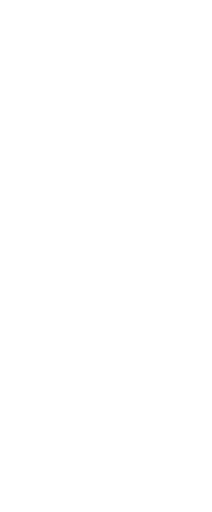
t = 0.00 s
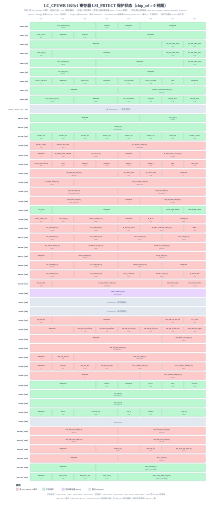
t = 4.00 s
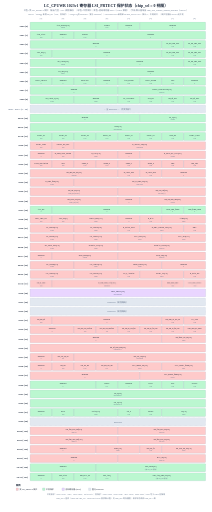
t = 4.25 s
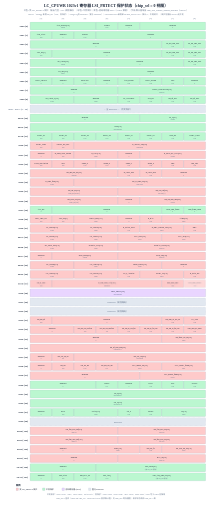
t = 4.50 s
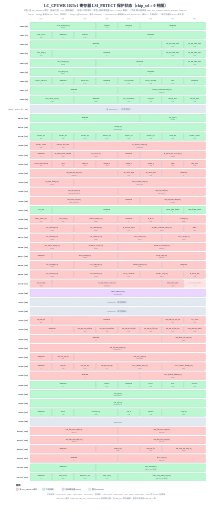
t = 4.75 s
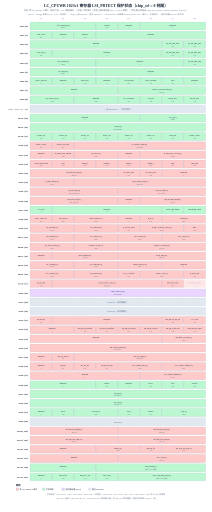
t = 5.00 s

The animated SVG that drew these frames (rendered in a browser with its animation timeline set to each time). Animation: 2 CSS @keyframes rules; one cycle of 6.00 s, repeats indefinitely.

<?xml version="1.0" encoding="UTF-8"?>
<svg xmlns="http://www.w3.org/2000/svg" width="1198" height="2894" viewBox="0 0 1198 2894" style="background:#ffffff">
<style>
.row { opacity:0; animation: rowIn 0.4s ease forwards; }
@keyframes rowIn { from { opacity:0; transform: translateY(6px); } to { opacity:1; transform: none; } }
.head { opacity:0; animation: rowIn 0.4s ease forwards; }
.chg { animation: chgPulse 2s ease-in-out 4s infinite; }
@keyframes chgPulse { 0%,100% { opacity:1; } 50% { opacity:0.45; } }
</style>
<rect width="1198" height="2894" fill="#ffffff"/>
<g class="head">
<text x="599.0" y="38" text-anchor="middle" font-size="22" font-weight="bold" fill="#1e293b">LC_CPUWR 1023v1 寄存器 LSI_PRTECT 保护状态（chip_sel = 0 视图）</text>
<text x="599.0" y="62" text-anchor="middle" font-size="12" fill="#64748b">红色=受 LSI_PRTECT 保护（输出门控 + I2C 读回掩码）；绿色=不受保护；紫色=密码寄存器 0x30（=8&apos;h72 解锁）；字段/默认值取自 chip_sel0_register_address_map.md（0827v1）</text>
<text x="599.0" y="82" text-anchor="middle" font-size="11" fill="#64748b">0827v1：0x38[6] 新增 reg_eol（1&apos;b0，受保护）；0x33[6:2] 改 Reserved（复位 5&apos;b00000）；0x02/0x03/0x04 新增单 bit lane_ctrl3/4/1/2/0（默认 0，不受保护）；保护范围自 0810v1 起不变</text>
<text x="232.0" y="110" text-anchor="middle" font-size="12" fill="#64748b">[7]</text>
<text x="356.0" y="110" text-anchor="middle" font-size="12" fill="#64748b">[6]</text>
<text x="480.0" y="110" text-anchor="middle" font-size="12" fill="#64748b">[5]</text>
<text x="604.0" y="110" text-anchor="middle" font-size="12" fill="#64748b">[4]</text>
<text x="728.0" y="110" text-anchor="middle" font-size="12" fill="#64748b">[3]</text>
<text x="852.0" y="110" text-anchor="middle" font-size="12" fill="#64748b">[2]</text>
<text x="976.0" y="110" text-anchor="middle" font-size="12" fill="#64748b">[1]</text>
<text x="1100.0" y="110" text-anchor="middle" font-size="12" fill="#64748b">[0]</text>
</g>
<g class="row" style="animation-delay: 0.00s">
<text x="158" y="152" text-anchor="end" font-size="14" font-weight="600" fill="#1e293b">0x00 (0)</text>
<rect x="170" y="124" width="372" height="46" fill="#bbf7d0" stroke="#94a3b8" stroke-width="1" rx="4"/>
<text x="356.0" y="145" text-anchor="middle" font-size="10" font-weight="500" fill="#1e293b">AVE_RGBW[2:0]</text>
<text x="356.0" y="160" text-anchor="middle" font-size="9" fill="#64748b">3'b000</text>
<rect x="542" y="124" width="124" height="46" fill="#bbf7d0" stroke="#94a3b8" stroke-width="1" rx="4"/>
<text x="604.0" y="145" text-anchor="middle" font-size="10" font-weight="500" fill="#1e293b">SCREN</text>
<text x="604.0" y="160" text-anchor="middle" font-size="9" fill="#64748b">1'b0</text>
<rect x="666" y="124" width="124" height="46" fill="#bbf7d0" stroke="#94a3b8" stroke-width="1" rx="4"/>
<text x="728.0" y="145" text-anchor="middle" font-size="10" font-weight="500" fill="#1e293b">Reserved</text>
<text x="728.0" y="160" text-anchor="middle" font-size="9" fill="#64748b">0</text>
<rect x="790" y="124" width="372" height="46" fill="#bbf7d0" stroke="#94a3b8" stroke-width="1" rx="4"/>
<text x="976.0" y="145" text-anchor="middle" font-size="10" font-weight="500" fill="#1e293b">Reserved</text>
<text x="976.0" y="160" text-anchor="middle" font-size="9" fill="#64748b">0</text>
</g>
<g class="row" style="animation-delay: 0.03s">
<text x="158" y="204" text-anchor="end" font-size="14" font-weight="600" fill="#1e293b">0x01 (1)</text>
<rect x="170" y="176" width="124" height="46" fill="#bbf7d0" stroke="#94a3b8" stroke-width="1" rx="4"/>
<text x="232.0" y="197" text-anchor="middle" font-size="10" font-weight="500" fill="#1e293b">AVE_LAST</text>
<text x="232.0" y="212" text-anchor="middle" font-size="9" fill="#64748b">1'b0</text>
<rect x="294" y="176" width="124" height="46" fill="#bbf7d0" stroke="#94a3b8" stroke-width="1" rx="4"/>
<text x="356.0" y="197" text-anchor="middle" font-size="10" font-weight="500" fill="#1e293b">Reserved</text>
<text x="356.0" y="212" text-anchor="middle" font-size="9" fill="#64748b">0</text>
<rect x="418" y="176" width="124" height="46" fill="#bbf7d0" stroke="#94a3b8" stroke-width="1" rx="4"/>
<text x="480.0" y="197" text-anchor="middle" font-size="10" font-weight="500" fill="#1e293b">PORSD</text>
<text x="480.0" y="212" text-anchor="middle" font-size="9" fill="#64748b">1'b0</text>
<rect x="542" y="176" width="620" height="46" fill="#bbf7d0" stroke="#94a3b8" stroke-width="1" rx="4"/>
<text x="852.0" y="197" text-anchor="middle" font-size="10" font-weight="500" fill="#1e293b">Reserved</text>
<text x="852.0" y="212" text-anchor="middle" font-size="9" fill="#64748b">0</text>
</g>
<g class="row" style="animation-delay: 0.06s">
<text x="158" y="256" text-anchor="end" font-size="14" font-weight="600" fill="#1e293b">0x02 (2)</text>
<rect x="170" y="228" width="744" height="46" fill="#bbf7d0" stroke="#94a3b8" stroke-width="1" rx="4"/>
<text x="542.0" y="249" text-anchor="middle" font-size="10" font-weight="500" fill="#1e293b">Reserved</text>
<text x="542.0" y="264" text-anchor="middle" font-size="9" fill="#64748b">0</text>
<rect x="914" y="228" width="124" height="46" fill="#bbf7d0" stroke="#94a3b8" stroke-width="1" rx="4"/>
<text x="976.0" y="249" text-anchor="middle" font-size="10" font-weight="500" fill="#1e293b">sw_reg_lane_ctrl4</text>
<text x="976.0" y="264" text-anchor="middle" font-size="9" fill="#64748b">1'b0</text>
<rect x="1038" y="228" width="124" height="46" fill="#bbf7d0" stroke="#94a3b8" stroke-width="1" rx="4"/>
<text x="1100.0" y="249" text-anchor="middle" font-size="10" font-weight="500" fill="#1e293b">sw_reg_lane_ctrl3</text>
<text x="1100.0" y="264" text-anchor="middle" font-size="9" fill="#64748b">1'b0</text>
</g>
<g class="row" style="animation-delay: 0.09s">
<text x="158" y="308" text-anchor="end" font-size="14" font-weight="600" fill="#1e293b">0x03 (3)</text>
<rect x="170" y="280" width="124" height="46" fill="#bbf7d0" stroke="#94a3b8" stroke-width="1" rx="4"/>
<text x="232.0" y="301" text-anchor="middle" font-size="10" font-weight="500" fill="#1e293b">VPS_EN[1]</text>
<text x="232.0" y="316" text-anchor="middle" font-size="9" fill="#64748b">1'b0</text>
<rect x="294" y="280" width="620" height="46" fill="#bbf7d0" stroke="#94a3b8" stroke-width="1" rx="4"/>
<text x="604.0" y="301" text-anchor="middle" font-size="10" font-weight="500" fill="#1e293b">Reserved</text>
<text x="604.0" y="316" text-anchor="middle" font-size="9" fill="#64748b">0</text>
<rect x="914" y="280" width="124" height="46" fill="#bbf7d0" stroke="#94a3b8" stroke-width="1" rx="4"/>
<text x="976.0" y="301" text-anchor="middle" font-size="10" font-weight="500" fill="#1e293b">sw_reg_lane_ctrl2</text>
<text x="976.0" y="316" text-anchor="middle" font-size="9" fill="#64748b">1'b0</text>
<rect x="1038" y="280" width="124" height="46" fill="#bbf7d0" stroke="#94a3b8" stroke-width="1" rx="4"/>
<text x="1100.0" y="301" text-anchor="middle" font-size="10" font-weight="500" fill="#1e293b">sw_reg_lane_ctrl1</text>
<text x="1100.0" y="316" text-anchor="middle" font-size="9" fill="#64748b">1'b0</text>
</g>
<g class="row" style="animation-delay: 0.12s">
<text x="158" y="360" text-anchor="end" font-size="14" font-weight="600" fill="#1e293b">0x04 (4)</text>
<rect x="170" y="332" width="372" height="46" fill="#bbf7d0" stroke="#94a3b8" stroke-width="1" rx="4"/>
<text x="356.0" y="353" text-anchor="middle" font-size="10" font-weight="500" fill="#1e293b">SD_CHOP[2:0]</text>
<text x="356.0" y="368" text-anchor="middle" font-size="9" fill="#64748b">3'b000</text>
<rect x="542" y="332" width="496" height="46" fill="#bbf7d0" stroke="#94a3b8" stroke-width="1" rx="4"/>
<text x="790.0" y="353" text-anchor="middle" font-size="10" font-weight="500" fill="#1e293b">Reserved</text>
<text x="790.0" y="368" text-anchor="middle" font-size="9" fill="#64748b">0</text>
<rect x="1038" y="332" width="124" height="46" fill="#bbf7d0" stroke="#94a3b8" stroke-width="1" rx="4"/>
<text x="1100.0" y="353" text-anchor="middle" font-size="10" font-weight="500" fill="#1e293b">sw_reg_lane_ctrl0</text>
<text x="1100.0" y="368" text-anchor="middle" font-size="9" fill="#64748b">1'b0</text>
</g>
<g class="row" style="animation-delay: 0.15s">
<text x="158" y="412" text-anchor="end" font-size="14" font-weight="600" fill="#1e293b">0x05 (5)</text>
<rect x="170" y="384" width="372" height="46" fill="#bbf7d0" stroke="#94a3b8" stroke-width="1" rx="4"/>
<text x="356.0" y="405" text-anchor="middle" font-size="10" font-weight="500" fill="#1e293b">CH_SEL[2:0]</text>
<text x="356.0" y="420" text-anchor="middle" font-size="9" fill="#64748b">3'b011</text>
<rect x="542" y="384" width="620" height="46" fill="#bbf7d0" stroke="#94a3b8" stroke-width="1" rx="4"/>
<text x="852.0" y="405" text-anchor="middle" font-size="10" font-weight="500" fill="#1e293b">Reserved</text>
<text x="852.0" y="420" text-anchor="middle" font-size="9" fill="#64748b">0</text>
</g>
<g class="row" style="animation-delay: 0.18s">
<text x="158" y="464" text-anchor="end" font-size="14" font-weight="600" fill="#1e293b">0x06 (6)</text>
<rect x="170" y="436" width="124" height="46" fill="#bbf7d0" stroke="#94a3b8" stroke-width="1" rx="4"/>
<text x="232.0" y="457" text-anchor="middle" font-size="10" font-weight="500" fill="#1e293b">DPLC_GROUP</text>
<text x="232.0" y="472" text-anchor="middle" font-size="9" fill="#64748b">0</text>
<rect x="294" y="436" width="124" height="46" fill="#bbf7d0" stroke="#94a3b8" stroke-width="1" rx="4"/>
<text x="356.0" y="457" text-anchor="middle" font-size="10" font-weight="500" fill="#1e293b">Reserved</text>
<text x="356.0" y="472" text-anchor="middle" font-size="9" fill="#64748b">0</text>
<rect x="418" y="436" width="124" height="46" fill="#bbf7d0" stroke="#94a3b8" stroke-width="1" rx="4"/>
<text x="480.0" y="457" text-anchor="middle" font-size="10" font-weight="500" fill="#1e293b">DPOLINV</text>
<text x="480.0" y="472" text-anchor="middle" font-size="9" fill="#64748b">1'b0</text>
<rect x="542" y="436" width="124" height="46" fill="#bbf7d0" stroke="#94a3b8" stroke-width="1" rx="4"/>
<text x="604.0" y="457" text-anchor="middle" font-size="10" font-weight="500" fill="#1e293b">Reserved</text>
<text x="604.0" y="472" text-anchor="middle" font-size="9" fill="#64748b">0</text>
<rect x="666" y="436" width="124" height="46" fill="#bbf7d0" stroke="#94a3b8" stroke-width="1" rx="4"/>
<text x="728.0" y="457" text-anchor="middle" font-size="10" font-weight="500" fill="#1e293b">AVE_MODE</text>
<text x="728.0" y="472" text-anchor="middle" font-size="9" fill="#64748b">1'b0</text>
<rect x="790" y="436" width="124" height="46" fill="#bbf7d0" stroke="#94a3b8" stroke-width="1" rx="4"/>
<text x="852.0" y="457" text-anchor="middle" font-size="10" font-weight="500" fill="#1e293b">DPLC_MODE</text>
<text x="852.0" y="472" text-anchor="middle" font-size="9" fill="#64748b">1'b0</text>
<rect x="914" y="436" width="124" height="46" fill="#bbf7d0" stroke="#94a3b8" stroke-width="1" rx="4"/>
<text x="976.0" y="457" text-anchor="middle" font-size="10" font-weight="500" fill="#1e293b">SDC</text>
<text x="976.0" y="472" text-anchor="middle" font-size="9" fill="#64748b">1'b1</text>
<rect x="1038" y="436" width="124" height="46" fill="#bbf7d0" stroke="#94a3b8" stroke-width="1" rx="4"/>
<text x="1100.0" y="457" text-anchor="middle" font-size="10" font-weight="500" fill="#1e293b">Reserved</text>
<text x="1100.0" y="472" text-anchor="middle" font-size="9" fill="#64748b">0</text>
</g>
<g class="row" style="animation-delay: 0.21s">
<text x="158" y="516" text-anchor="end" font-size="14" font-weight="600" fill="#1e293b">0x07 (7)</text>
<rect x="170" y="488" width="496" height="46" fill="#bbf7d0" stroke="#94a3b8" stroke-width="1" rx="4"/>
<text x="418.0" y="509" text-anchor="middle" font-size="10" font-weight="500" fill="#1e293b">Reserved</text>
<text x="418.0" y="524" text-anchor="middle" font-size="9" fill="#64748b">0</text>
<rect x="666" y="488" width="496" height="46" fill="#bbf7d0" stroke="#94a3b8" stroke-width="1" rx="4"/>
<text x="914.0" y="509" text-anchor="middle" font-size="10" font-weight="500" fill="#1e293b">CTRLF_CHECKSUM[3:0]</text>
<text x="914.0" y="524" text-anchor="middle" font-size="9" fill="#64748b">4'b0000</text>
</g>
<g class="row" style="animation-delay: 0.24s">
<text x="158" y="568" text-anchor="end" font-size="14" font-weight="600" fill="#1e293b">0x08 (8)</text>
<rect x="170" y="540" width="248" height="46" fill="#bbf7d0" stroke="#94a3b8" stroke-width="1" rx="4"/>
<text x="294.0" y="561" text-anchor="middle" font-size="10" font-weight="500" fill="#1e293b">SD_CHOP_F[1:0]</text>
<text x="294.0" y="576" text-anchor="middle" font-size="9" fill="#64748b">2'b00</text>
<rect x="418" y="540" width="248" height="46" fill="#bbf7d0" stroke="#94a3b8" stroke-width="1" rx="4"/>
<text x="542.0" y="561" text-anchor="middle" font-size="10" font-weight="500" fill="#1e293b">Reserved</text>
<text x="542.0" y="576" text-anchor="middle" font-size="9" fill="#64748b">2'b00</text>
<rect x="666" y="540" width="124" height="46" fill="#bbf7d0" stroke="#94a3b8" stroke-width="1" rx="4"/>
<text x="728.0" y="561" text-anchor="middle" font-size="10" font-weight="500" fill="#1e293b">TP_CONTROL</text>
<text x="728.0" y="576" text-anchor="middle" font-size="9" fill="#64748b">1'b0</text>
<rect x="790" y="540" width="124" height="46" fill="#bbf7d0" stroke="#94a3b8" stroke-width="1" rx="4"/>
<text x="852.0" y="561" text-anchor="middle" font-size="10" font-weight="500" fill="#1e293b">STP_EN</text>
<text x="852.0" y="576" text-anchor="middle" font-size="9" fill="#64748b">1'b0</text>
<rect x="914" y="540" width="124" height="46" fill="#bbf7d0" stroke="#94a3b8" stroke-width="1" rx="4"/>
<text x="976.0" y="561" text-anchor="middle" font-size="10" font-weight="500" fill="#1e293b">reg_eq_rbc1</text>
<text x="976.0" y="576" text-anchor="middle" font-size="9" fill="#64748b">1'b0</text>
<rect x="1038" y="540" width="124" height="46" fill="#bbf7d0" stroke="#94a3b8" stroke-width="1" rx="4"/>
<text x="1100.0" y="561" text-anchor="middle" font-size="10" font-weight="500" fill="#1e293b">reg_eq_rbc0</text>
<text x="1100.0" y="576" text-anchor="middle" font-size="9" fill="#64748b">1'b0</text>
</g>
<g class="row" style="animation-delay: 0.27s">
<text x="158" y="620" text-anchor="end" font-size="13" font-weight="600" fill="#64748b">0x09 ~ 0x1C (9 ~ 28)</text>
<rect x="170" y="592" width="992" height="46" fill="#e2e8f0" stroke="#94a3b8" stroke-width="1" stroke-dasharray="4,3" rx="4"/>
<text x="666" y="621" text-anchor="middle" font-size="12" fill="#64748b">⋯ 全 Reserved ⋯（不受保护）</text>
</g>
<g class="row" style="animation-delay: 0.30s">
<text x="158" y="672" text-anchor="end" font-size="14" font-weight="600" fill="#1e293b">0x1D (29)</text>
<rect x="170" y="644" width="620" height="46" fill="#bbf7d0" stroke="#94a3b8" stroke-width="1" rx="4"/>
<text x="480.0" y="665" text-anchor="middle" font-size="10" font-weight="500" fill="#1e293b">Reserved</text>
<text x="480.0" y="680" text-anchor="middle" font-size="9" fill="#64748b">0</text>
<rect x="790" y="644" width="372" height="46" fill="#bbf7d0" stroke="#94a3b8" stroke-width="1" rx="4"/>
<text x="976.0" y="665" text-anchor="middle" font-size="10" font-weight="500" fill="#1e293b">SP_S[2:0]</text>
<text x="976.0" y="680" text-anchor="middle" font-size="9" fill="#64748b">3'b000</text>
</g>
<g class="row" style="animation-delay: 0.33s">
<text x="158" y="724" text-anchor="end" font-size="14" font-weight="600" fill="#1e293b">0x1E (30)</text>
<rect x="170" y="696" width="992" height="46" fill="#bbf7d0" stroke="#94a3b8" stroke-width="1" rx="4"/>
<text x="666.0" y="717" text-anchor="middle" font-size="10" font-weight="500" fill="#1e293b">VBK[7:0]</text>
<text x="666.0" y="732" text-anchor="middle" font-size="9" fill="#64748b">8'b00000000</text>
</g>
<g class="row" style="animation-delay: 0.36s">
<text x="158" y="776" text-anchor="end" font-size="14" font-weight="600" fill="#1e293b">0x1F (31)</text>
<rect x="170" y="748" width="124" height="46" fill="#bbf7d0" stroke="#94a3b8" stroke-width="1" rx="4"/>
<text x="232.0" y="769" text-anchor="middle" font-size="10" font-weight="500" fill="#1e293b">PWRC_P3</text>
<text x="232.0" y="784" text-anchor="middle" font-size="9" fill="#64748b">1'b0</text>
<rect x="294" y="748" width="124" height="46" fill="#bbf7d0" stroke="#94a3b8" stroke-width="1" rx="4"/>
<text x="356.0" y="769" text-anchor="middle" font-size="10" font-weight="500" fill="#1e293b">PWRC_N3</text>
<text x="356.0" y="784" text-anchor="middle" font-size="9" fill="#64748b">1'b0</text>
<rect x="418" y="748" width="124" height="46" fill="#bbf7d0" stroke="#94a3b8" stroke-width="1" rx="4"/>
<text x="480.0" y="769" text-anchor="middle" font-size="10" font-weight="500" fill="#1e293b">PWRC_P2</text>
<text x="480.0" y="784" text-anchor="middle" font-size="9" fill="#64748b">1'b0</text>
<rect x="542" y="748" width="124" height="46" fill="#bbf7d0" stroke="#94a3b8" stroke-width="1" rx="4"/>
<text x="604.0" y="769" text-anchor="middle" font-size="10" font-weight="500" fill="#1e293b">PWRC_N2</text>
<text x="604.0" y="784" text-anchor="middle" font-size="9" fill="#64748b">1'b0</text>
<rect x="666" y="748" width="124" height="46" fill="#bbf7d0" stroke="#94a3b8" stroke-width="1" rx="4"/>
<text x="728.0" y="769" text-anchor="middle" font-size="10" font-weight="500" fill="#1e293b">PWRC_P1</text>
<text x="728.0" y="784" text-anchor="middle" font-size="9" fill="#64748b">1'b0</text>
<rect x="790" y="748" width="124" height="46" fill="#bbf7d0" stroke="#94a3b8" stroke-width="1" rx="4"/>
<text x="852.0" y="769" text-anchor="middle" font-size="10" font-weight="500" fill="#1e293b">PWRC_N1</text>
<text x="852.0" y="784" text-anchor="middle" font-size="9" fill="#64748b">1'b0</text>
<rect x="914" y="748" width="124" height="46" fill="#bbf7d0" stroke="#94a3b8" stroke-width="1" rx="4"/>
<text x="976.0" y="769" text-anchor="middle" font-size="10" font-weight="500" fill="#1e293b">VBK_EN</text>
<text x="976.0" y="784" text-anchor="middle" font-size="9" fill="#64748b">1'b0</text>
<rect x="1038" y="748" width="124" height="46" fill="#bbf7d0" stroke="#94a3b8" stroke-width="1" rx="4"/>
<text x="1100.0" y="769" text-anchor="middle" font-size="10" font-weight="500" fill="#1e293b">PWRC_CTRL</text>
<text x="1100.0" y="784" text-anchor="middle" font-size="9" fill="#64748b">1'b0</text>
</g>
<g class="row" style="animation-delay: 0.39s">
<text x="158" y="828" text-anchor="end" font-size="14" font-weight="600" fill="#1e293b">0x20 (32)</text>
<rect x="170" y="800" width="124" height="46" fill="#fecaca" stroke="#94a3b8" stroke-width="1" rx="4"/>
<text x="232.0" y="821" text-anchor="middle" font-size="10" font-weight="500" fill="#1e293b">PWRC_TSEL</text>
<text x="232.0" y="836" text-anchor="middle" font-size="9" fill="#64748b">1'b0</text>
<rect x="294" y="800" width="124" height="46" fill="#fecaca" stroke="#94a3b8" stroke-width="1" rx="4"/>
<text x="356.0" y="821" text-anchor="middle" font-size="10" font-weight="500" fill="#1e293b">TESTO_EN_OPT</text>
<text x="356.0" y="836" text-anchor="middle" font-size="9" fill="#64748b">1'b0</text>
<rect x="418" y="800" width="744" height="46" fill="#fecaca" stroke="#94a3b8" stroke-width="1" rx="4"/>
<text x="790.0" y="821" text-anchor="middle" font-size="10" font-weight="500" fill="#1e293b">R_TESTO_SEL[5:0]</text>
<text x="790.0" y="836" text-anchor="middle" font-size="9" fill="#64748b">6'b000000</text>
</g>
<g class="row" style="animation-delay: 0.42s">
<text x="158" y="880" text-anchor="end" font-size="14" font-weight="600" fill="#1e293b">0x21 (33)</text>
<rect x="170" y="852" width="124" height="46" fill="#fecaca" stroke="#94a3b8" stroke-width="1" rx="4"/>
<text x="232.0" y="873" text-anchor="middle" font-size="10" font-weight="500" fill="#1e293b">Reserved</text>
<text x="232.0" y="888" text-anchor="middle" font-size="9" fill="#64748b">0</text>
<rect x="294" y="852" width="124" height="46" fill="#fecaca" stroke="#94a3b8" stroke-width="1" rx="4"/>
<text x="356.0" y="873" text-anchor="middle" font-size="10" font-weight="500" fill="#1e293b">R_FRM_CHK_MODE</text>
<text x="356.0" y="888" text-anchor="middle" font-size="9" fill="#64748b">1'b0</text>
<rect x="418" y="852" width="248" height="46" fill="#fecaca" stroke="#94a3b8" stroke-width="1" rx="4"/>
<text x="542.0" y="873" text-anchor="middle" font-size="10" font-weight="500" fill="#1e293b">R_UTC[1:0]</text>
<text x="542.0" y="888" text-anchor="middle" font-size="9" fill="#64748b">2'b00</text>
<rect x="666" y="852" width="124" height="46" fill="#fecaca" stroke="#94a3b8" stroke-width="1" rx="4"/>
<text x="728.0" y="873" text-anchor="middle" font-size="10" font-weight="500" fill="#1e293b">Reserved</text>
<text x="728.0" y="888" text-anchor="middle" font-size="9" fill="#64748b">0</text>
<rect x="790" y="852" width="372" height="46" fill="#fecaca" stroke="#94a3b8" stroke-width="1" rx="4"/>
<text x="976.0" y="873" text-anchor="middle" font-size="10" font-weight="500" fill="#1e293b">R_MON_DC_VOL[2:0]</text>
<text x="976.0" y="888" text-anchor="middle" font-size="9" fill="#64748b">3'b000</text>
</g>
<g class="row" style="animation-delay: 0.45s">
<text x="158" y="932" text-anchor="end" font-size="14" font-weight="600" fill="#1e293b">0x22 (34)</text>
<rect x="170" y="904" width="124" height="46" fill="#fecaca" stroke="#94a3b8" stroke-width="1" rx="4"/>
<text x="232.0" y="925" text-anchor="middle" font-size="10" font-weight="500" fill="#1e293b">CVBP_SEPARATE</text>
<text x="232.0" y="940" text-anchor="middle" font-size="9" fill="#64748b">1'b0</text>
<rect x="294" y="904" width="124" height="46" fill="#fecaca" stroke="#94a3b8" stroke-width="1" rx="4"/>
<text x="356.0" y="925" text-anchor="middle" font-size="10" font-weight="500" fill="#1e293b">STR</text>
<text x="356.0" y="940" text-anchor="middle" font-size="9" fill="#64748b">1'b0</text>
<rect x="418" y="904" width="124" height="46" fill="#fecaca" stroke="#94a3b8" stroke-width="1" rx="4"/>
<text x="480.0" y="925" text-anchor="middle" font-size="10" font-weight="500" fill="#1e293b">SREF_N</text>
<text x="480.0" y="940" text-anchor="middle" font-size="9" fill="#64748b">1'b0</text>
<rect x="542" y="904" width="124" height="46" fill="#fecaca" stroke="#94a3b8" stroke-width="1" rx="4"/>
<text x="604.0" y="925" text-anchor="middle" font-size="10" font-weight="500" fill="#1e293b">SRER_N</text>
<text x="604.0" y="940" text-anchor="middle" font-size="9" fill="#64748b">1'b0</text>
<rect x="666" y="904" width="124" height="46" fill="#fecaca" stroke="#94a3b8" stroke-width="1" rx="4"/>
<text x="728.0" y="925" text-anchor="middle" font-size="10" font-weight="500" fill="#1e293b">SREF_P</text>
<text x="728.0" y="940" text-anchor="middle" font-size="9" fill="#64748b">1'b0</text>
<rect x="790" y="904" width="124" height="46" fill="#fecaca" stroke="#94a3b8" stroke-width="1" rx="4"/>
<text x="852.0" y="925" text-anchor="middle" font-size="10" font-weight="500" fill="#1e293b">SRER_P</text>
<text x="852.0" y="940" text-anchor="middle" font-size="9" fill="#64748b">1'b0</text>
<rect x="914" y="904" width="124" height="46" fill="#fecaca" stroke="#94a3b8" stroke-width="1" rx="4"/>
<text x="976.0" y="925" text-anchor="middle" font-size="10" font-weight="500" fill="#1e293b">SRE</text>
<text x="976.0" y="940" text-anchor="middle" font-size="9" fill="#64748b">1'b0</text>
<rect x="1038" y="904" width="124" height="46" fill="#fecaca" stroke="#94a3b8" stroke-width="1" rx="4"/>
<text x="1100.0" y="925" text-anchor="middle" font-size="10" font-weight="500" fill="#1e293b">HIZ_SEL</text>
<text x="1100.0" y="940" text-anchor="middle" font-size="9" fill="#64748b">1'b0</text>
</g>
<g class="row" style="animation-delay: 0.48s">
<text x="158" y="984" text-anchor="end" font-size="14" font-weight="600" fill="#1e293b">0x23 (35)</text>
<rect x="170" y="956" width="496" height="46" fill="#fecaca" stroke="#94a3b8" stroke-width="1" rx="4"/>
<text x="418.0" y="977" text-anchor="middle" font-size="10" font-weight="500" fill="#1e293b">reg_ana_test_sel[3:0]</text>
<text x="418.0" y="992" text-anchor="middle" font-size="9" fill="#64748b">4'b0000</text>
<rect x="666" y="956" width="124" height="46" fill="#fecaca" stroke="#94a3b8" stroke-width="1" rx="4"/>
<text x="728.0" y="977" text-anchor="middle" font-size="10" font-weight="500" fill="#1e293b">R_CH34_HIZ</text>
<text x="728.0" y="992" text-anchor="middle" font-size="9" fill="#64748b">1'b0</text>
<rect x="790" y="956" width="124" height="46" fill="#fecaca" stroke="#94a3b8" stroke-width="1" rx="4"/>
<text x="852.0" y="977" text-anchor="middle" font-size="10" font-weight="500" fill="#1e293b">R_CH12_HIZ</text>
<text x="852.0" y="992" text-anchor="middle" font-size="9" fill="#64748b">1'b0</text>
<rect x="914" y="956" width="248" height="46" fill="#fecaca" stroke="#94a3b8" stroke-width="1" rx="4"/>
<text x="1038.0" y="977" text-anchor="middle" font-size="10" font-weight="500" fill="#1e293b">Reserved</text>
<text x="1038.0" y="992" text-anchor="middle" font-size="9" fill="#64748b">0</text>
</g>
<g class="row" style="animation-delay: 0.51s">
<text x="158" y="1036" text-anchor="end" font-size="14" font-weight="600" fill="#1e293b">0x24 (36)</text>
<rect x="170" y="1008" width="248" height="46" fill="#fecaca" stroke="#94a3b8" stroke-width="1" rx="4"/>
<text x="294.0" y="1029" text-anchor="middle" font-size="10" font-weight="500" fill="#1e293b">cr_done_filter[1:0]</text>
<text x="294.0" y="1044" text-anchor="middle" font-size="9" fill="#64748b">2'b00</text>
<rect x="418" y="1008" width="744" height="46" fill="#fecaca" stroke="#94a3b8" stroke-width="1" rx="4"/>
<text x="790.0" y="1029" text-anchor="middle" font-size="10" font-weight="500" fill="#1e293b">reg_cr_done_cnt[5:0]</text>
<text x="790.0" y="1044" text-anchor="middle" font-size="9" fill="#64748b">6'b010101</text>
</g>
<g class="row" style="animation-delay: 0.54s">
<text x="158" y="1088" text-anchor="end" font-size="14" font-weight="600" fill="#1e293b">0x25 (37)</text>
<rect x="170" y="1060" width="496" height="46" fill="#fecaca" stroke="#94a3b8" stroke-width="1" rx="4"/>
<text x="418.0" y="1081" text-anchor="middle" font-size="10" font-weight="500" fill="#1e293b">reg_cdr_icp[3:0]</text>
<text x="418.0" y="1096" text-anchor="middle" font-size="9" fill="#64748b">Loop_sel(4/6/8/C)</text>
<rect x="666" y="1060" width="496" height="46" fill="#fecaca" stroke="#94a3b8" stroke-width="1" rx="4"/>
<text x="914.0" y="1081" text-anchor="middle" font-size="10" font-weight="500" fill="#1e293b">reg_cdr_rlpf[3:0]</text>
<text x="914.0" y="1096" text-anchor="middle" font-size="9" fill="#64748b">4'b1100(C)</text>
</g>
<g class="row" style="animation-delay: 0.57s">
<text x="158" y="1140" text-anchor="end" font-size="14" font-weight="600" fill="#1e293b">0x26 (38)</text>
<rect x="170" y="1112" width="496" height="46" fill="#fecaca" stroke="#94a3b8" stroke-width="1" rx="4"/>
<text x="418.0" y="1133" text-anchor="middle" font-size="10" font-weight="500" fill="#1e293b">reg_kvco_ctrl[3:0]</text>
<text x="418.0" y="1148" text-anchor="middle" font-size="9" fill="#64748b">Loop_sel(A/8)</text>
<rect x="666" y="1112" width="124" height="46" fill="#fecaca" stroke="#94a3b8" stroke-width="1" rx="4"/>
<text x="728.0" y="1133" text-anchor="middle" font-size="10" font-weight="500" fill="#1e293b">Reserved</text>
<text x="728.0" y="1148" text-anchor="middle" font-size="9" fill="#64748b">0</text>
<rect x="790" y="1112" width="372" height="46" fill="#fecaca" stroke="#94a3b8" stroke-width="1" rx="4"/>
<text x="976.0" y="1133" text-anchor="middle" font-size="10" font-weight="500" fill="#1e293b">reg_icp_bias_tune[2:0]</text>
<text x="976.0" y="1148" text-anchor="middle" font-size="9" fill="#64748b">3'b100</text>
</g>
<g class="row" style="animation-delay: 0.60s">
<text x="158" y="1192" text-anchor="end" font-size="14" font-weight="600" fill="#1e293b">0x27 (39)</text>
<rect x="170" y="1164" width="124" height="46" fill="#bbf7d0" stroke="#94a3b8" stroke-width="1" rx="4"/>
<text x="232.0" y="1185" text-anchor="middle" font-size="10" font-weight="500" fill="#1e293b">ACS_EN</text>
<text x="232.0" y="1200" text-anchor="middle" font-size="9" fill="#64748b">0</text>
<rect x="294" y="1164" width="620" height="46" fill="#bbf7d0" stroke="#94a3b8" stroke-width="1" rx="4"/>
<text x="604.0" y="1185" text-anchor="middle" font-size="10" font-weight="500" fill="#1e293b">Reserved</text>
<text x="604.0" y="1200" text-anchor="middle" font-size="9" fill="#64748b">0</text>
<rect x="914" y="1164" width="124" height="46" fill="#bbf7d0" stroke="#94a3b8" stroke-width="1" rx="4"/>
<text x="976.0" y="1185" text-anchor="middle" font-size="10" font-weight="500" fill="#1e293b">Level_Skip_frame</text>
<text x="976.0" y="1200" text-anchor="middle" font-size="9" fill="#64748b">0</text>
<rect x="1038" y="1164" width="124" height="46" fill="#bbf7d0" stroke="#94a3b8" stroke-width="1" rx="4"/>
<text x="1100.0" y="1185" text-anchor="middle" font-size="10" font-weight="500" fill="#1e293b">Skip_frame_count</text>
<text x="1100.0" y="1200" text-anchor="middle" font-size="9" fill="#64748b">0</text>
</g>
<g class="row" style="animation-delay: 0.63s">
<text x="158" y="1244" text-anchor="end" font-size="14" font-weight="600" fill="#1e293b">0x28 (40)</text>
<rect x="170" y="1216" width="124" height="46" fill="#fecaca" stroke="#94a3b8" stroke-width="1" rx="4"/>
<text x="232.0" y="1237" text-anchor="middle" font-size="10" font-weight="500" fill="#1e293b">DBC_VBK_ON</text>
<text x="232.0" y="1252" text-anchor="middle" font-size="9" fill="#64748b">1'b0</text>
<rect x="294" y="1216" width="124" height="46" fill="#fecaca" stroke="#94a3b8" stroke-width="1" rx="4"/>
<text x="356.0" y="1237" text-anchor="middle" font-size="10" font-weight="500" fill="#1e293b">VPS_EN[0]</text>
<text x="356.0" y="1252" text-anchor="middle" font-size="9" fill="#64748b">1'b0</text>
<rect x="418" y="1216" width="248" height="46" fill="#fecaca" stroke="#94a3b8" stroke-width="1" rx="4"/>
<text x="542.0" y="1237" text-anchor="middle" font-size="10" font-weight="500" fill="#1e293b">DBCO_DRV[1:0]</text>
<text x="542.0" y="1252" text-anchor="middle" font-size="9" fill="#64748b">2'b00</text>
<rect x="666" y="1216" width="124" height="46" fill="#fecaca" stroke="#94a3b8" stroke-width="1" rx="4"/>
<text x="728.0" y="1237" text-anchor="middle" font-size="10" font-weight="500" fill="#1e293b">Reserved</text>
<text x="728.0" y="1252" text-anchor="middle" font-size="9" fill="#64748b">0</text>
<rect x="790" y="1216" width="124" height="46" fill="#fecaca" stroke="#94a3b8" stroke-width="1" rx="4"/>
<text x="852.0" y="1237" text-anchor="middle" font-size="10" font-weight="500" fill="#1e293b">R_BAC</text>
<text x="852.0" y="1252" text-anchor="middle" font-size="9" fill="#64748b">1'b0</text>
<rect x="914" y="1216" width="248" height="46" fill="#fecaca" stroke="#94a3b8" stroke-width="1" rx="4"/>
<text x="1038.0" y="1237" text-anchor="middle" font-size="10" font-weight="500" fill="#1e293b">AABB[1:0]</text>
<text x="1038.0" y="1252" text-anchor="middle" font-size="9" fill="#64748b">2'b00</text>
</g>
<g class="row" style="animation-delay: 0.66s">
<text x="158" y="1296" text-anchor="end" font-size="14" font-weight="600" fill="#1e293b">0x29 (41)</text>
<rect x="170" y="1268" width="248" height="46" fill="#fecaca" stroke="#94a3b8" stroke-width="1" rx="4"/>
<text x="294.0" y="1289" text-anchor="middle" font-size="10" font-weight="500" fill="#1e293b">CP_VBP2R[1:0]</text>
<text x="294.0" y="1304" text-anchor="middle" font-size="9" fill="#64748b">2'b00</text>
<rect x="418" y="1268" width="248" height="46" fill="#fecaca" stroke="#94a3b8" stroke-width="1" rx="4"/>
<text x="542.0" y="1289" text-anchor="middle" font-size="10" font-weight="500" fill="#1e293b">CP_VBP1R[1:0]</text>
<text x="542.0" y="1304" text-anchor="middle" font-size="9" fill="#64748b">2'b00</text>
<rect x="666" y="1268" width="124" height="46" fill="#fecaca" stroke="#94a3b8" stroke-width="1" rx="4"/>
<text x="728.0" y="1289" text-anchor="middle" font-size="10" font-weight="500" fill="#1e293b">R_MASK_6PIX</text>
<text x="728.0" y="1304" text-anchor="middle" font-size="9" fill="#64748b">1'b0</text>
<rect x="790" y="1268" width="248" height="46" fill="#fecaca" stroke="#94a3b8" stroke-width="1" rx="4"/>
<text x="914.0" y="1289" text-anchor="middle" font-size="10" font-weight="500" fill="#1e293b">R_DBC_WIDTH_OPT[1:0]</text>
<text x="914.0" y="1304" text-anchor="middle" font-size="9" fill="#64748b">2'b00</text>
<rect x="1038" y="1268" width="124" height="46" fill="#fecaca" stroke="#94a3b8" stroke-width="1" rx="4"/>
<text x="1100.0" y="1289" text-anchor="middle" font-size="10" font-weight="500" fill="#1e293b">DBC</text>
<text x="1100.0" y="1304" text-anchor="middle" font-size="9" fill="#64748b">1'b0</text>
</g>
<g class="row" style="animation-delay: 0.69s">
<text x="158" y="1348" text-anchor="end" font-size="14" font-weight="600" fill="#1e293b">0x2A (42)</text>
<rect x="170" y="1320" width="248" height="46" fill="#fecaca" stroke="#94a3b8" stroke-width="1" rx="4"/>
<text x="294.0" y="1341" text-anchor="middle" font-size="10" font-weight="500" fill="#1e293b">CP_VBN2L[1:0]</text>
<text x="294.0" y="1356" text-anchor="middle" font-size="9" fill="#64748b">2'b00</text>
<rect x="418" y="1320" width="248" height="46" fill="#fecaca" stroke="#94a3b8" stroke-width="1" rx="4"/>
<text x="542.0" y="1341" text-anchor="middle" font-size="10" font-weight="500" fill="#1e293b">CP_VBN1L[1:0]</text>
<text x="542.0" y="1356" text-anchor="middle" font-size="9" fill="#64748b">2'b00</text>
<rect x="666" y="1320" width="248" height="46" fill="#fecaca" stroke="#94a3b8" stroke-width="1" rx="4"/>
<text x="790.0" y="1341" text-anchor="middle" font-size="10" font-weight="500" fill="#1e293b">OVC_NEG[1:0]</text>
<text x="790.0" y="1356" text-anchor="middle" font-size="9" fill="#64748b">2'b01</text>
<rect x="914" y="1320" width="248" height="46" fill="#fecaca" stroke="#94a3b8" stroke-width="1" rx="4"/>
<text x="1038.0" y="1341" text-anchor="middle" font-size="10" font-weight="500" fill="#1e293b">OVC_POS[1:0]</text>
<text x="1038.0" y="1356" text-anchor="middle" font-size="9" fill="#64748b">2'b10</text>
</g>
<g class="row" style="animation-delay: 0.72s">
<text x="158" y="1400" text-anchor="end" font-size="14" font-weight="600" fill="#1e293b">0x2B (43)</text>
<rect x="170" y="1372" width="248" height="46" fill="#fecaca" stroke="#94a3b8" stroke-width="1" rx="4"/>
<text x="294.0" y="1393" text-anchor="middle" font-size="10" font-weight="500" fill="#1e293b">DC_MON_SEL[1:0]</text>
<text x="294.0" y="1408" text-anchor="middle" font-size="9" fill="#64748b">2'b00</text>
<rect x="418" y="1372" width="248" height="46" fill="#fecaca" stroke="#94a3b8" stroke-width="1" rx="4"/>
<text x="542.0" y="1393" text-anchor="middle" font-size="10" font-weight="500" fill="#1e293b">DCBIAS_TOT[1:0]</text>
<text x="542.0" y="1408" text-anchor="middle" font-size="9" fill="#64748b">2'b00</text>
<rect x="666" y="1372" width="496" height="46" fill="#fecaca" stroke="#94a3b8" stroke-width="1" rx="4"/>
<text x="914.0" y="1393" text-anchor="middle" font-size="10" font-weight="500" fill="#1e293b">DCBIAS_CHOP[3:0]</text>
<text x="914.0" y="1408" text-anchor="middle" font-size="9" fill="#64748b">4'b0000</text>
</g>
<g class="row" style="animation-delay: 0.75s">
<text x="158" y="1452" text-anchor="end" font-size="14" font-weight="600" fill="#1e293b">0x2C (44)</text>
<rect x="170" y="1424" width="124" height="46" fill="#fecaca" stroke="#94a3b8" stroke-width="1" rx="4"/>
<text x="232.0" y="1445" text-anchor="middle" font-size="10" font-weight="500" fill="#1e293b">Reserved</text>
<text x="232.0" y="1460" text-anchor="middle" font-size="9" fill="#64748b">0</text>
<rect x="294" y="1424" width="372" height="46" fill="#fecaca" stroke="#94a3b8" stroke-width="1" rx="4"/>
<text x="480.0" y="1445" text-anchor="middle" font-size="10" font-weight="500" fill="#1e293b">BGR_TRIM[2:0]</text>
<text x="480.0" y="1460" text-anchor="middle" font-size="9" fill="#64748b">3'b000</text>
<rect x="666" y="1424" width="496" height="46" fill="#fecaca" stroke="#94a3b8" stroke-width="1" rx="4"/>
<text x="914.0" y="1445" text-anchor="middle" font-size="10" font-weight="500" fill="#1e293b">BGR_SEL[3:0]</text>
<text x="914.0" y="1460" text-anchor="middle" font-size="9" fill="#64748b">4'b0000</text>
</g>
<g class="row" style="animation-delay: 0.78s">
<text x="158" y="1504" text-anchor="end" font-size="14" font-weight="600" fill="#1e293b">0x2D (45)</text>
<rect x="170" y="1476" width="248" height="46" fill="#fecaca" stroke="#94a3b8" stroke-width="1" rx="4"/>
<text x="294.0" y="1497" text-anchor="middle" font-size="10" font-weight="500" fill="#1e293b">CN_VBP2R[1:0]</text>
<text x="294.0" y="1512" text-anchor="middle" font-size="9" fill="#64748b">2'b00</text>
<rect x="418" y="1476" width="248" height="46" fill="#fecaca" stroke="#94a3b8" stroke-width="1" rx="4"/>
<text x="542.0" y="1497" text-anchor="middle" font-size="10" font-weight="500" fill="#1e293b">CN_VBP1R[1:0]</text>
<text x="542.0" y="1512" text-anchor="middle" font-size="9" fill="#64748b">2'b00</text>
<rect x="666" y="1476" width="248" height="46" fill="#fecaca" stroke="#94a3b8" stroke-width="1" rx="4"/>
<text x="790.0" y="1497" text-anchor="middle" font-size="10" font-weight="500" fill="#1e293b">LENB_SHIFT[1:0]</text>
<text x="790.0" y="1512" text-anchor="middle" font-size="9" fill="#64748b">2'b00</text>
<rect x="914" y="1476" width="248" height="46" fill="#fecaca" stroke="#94a3b8" stroke-width="1" rx="4"/>
<text x="1038.0" y="1497" text-anchor="middle" font-size="10" font-weight="500" fill="#1e293b">Reserved</text>
<text x="1038.0" y="1512" text-anchor="middle" font-size="9" fill="#64748b">0</text>
</g>
<g class="row" style="animation-delay: 0.81s">
<text x="158" y="1556" text-anchor="end" font-size="14" font-weight="600" fill="#1e293b">0x2E (46)</text>
<rect x="170" y="1528" width="248" height="46" fill="#fecaca" stroke="#94a3b8" stroke-width="1" rx="4"/>
<text x="294.0" y="1549" text-anchor="middle" font-size="10" font-weight="500" fill="#1e293b">CN_VBN2L[1:0]</text>
<text x="294.0" y="1564" text-anchor="middle" font-size="9" fill="#64748b">2'b00</text>
<rect x="418" y="1528" width="248" height="46" fill="#fecaca" stroke="#94a3b8" stroke-width="1" rx="4"/>
<text x="542.0" y="1549" text-anchor="middle" font-size="10" font-weight="500" fill="#1e293b">CN_VBN1L[1:0]</text>
<text x="542.0" y="1564" text-anchor="middle" font-size="9" fill="#64748b">2'b00</text>
<rect x="666" y="1528" width="124" height="46" fill="#fecaca" stroke="#94a3b8" stroke-width="1" rx="4"/>
<text x="728.0" y="1549" text-anchor="middle" font-size="10" font-weight="500" fill="#1e293b">TP_F_AHEAD</text>
<text x="728.0" y="1564" text-anchor="middle" font-size="9" fill="#64748b">1'b0</text>
<rect x="790" y="1528" width="248" height="46" fill="#fecaca" stroke="#94a3b8" stroke-width="1" rx="4"/>
<text x="914.0" y="1549" text-anchor="middle" font-size="10" font-weight="500" fill="#1e293b">PWRC_LS[1:0]</text>
<text x="914.0" y="1564" text-anchor="middle" font-size="9" fill="#64748b">2'b00</text>
<rect x="1038" y="1528" width="124" height="46" fill="#fecaca" stroke="#94a3b8" stroke-width="1" rx="4"/>
<text x="1100.0" y="1549" text-anchor="middle" font-size="10" font-weight="500" fill="#1e293b">R_PTAT_EN</text>
<text x="1100.0" y="1564" text-anchor="middle" font-size="9" fill="#64748b">1'b0</text>
</g>
<g class="row" style="animation-delay: 0.84s">
<text x="158" y="1608" text-anchor="end" font-size="14" font-weight="600" fill="#1e293b">0x2F (47)</text>
<rect x="170" y="1580" width="124" height="46" fill="#fecaca" stroke="#94a3b8" stroke-width="1" rx="4"/>
<text x="232.0" y="1601" text-anchor="middle" font-size="10" font-weight="500" fill="#1e293b">LD_D_OPT</text>
<text x="232.0" y="1616" text-anchor="middle" font-size="9" fill="#64748b">1'b0</text>
<rect x="294" y="1580" width="620" height="46" fill="#fecaca" stroke="#94a3b8" stroke-width="1" rx="4"/>
<text x="604.0" y="1601" text-anchor="middle" font-size="10" font-weight="500" fill="#1e293b">R_HIZ_MIN_VAL[4:0]</text>
<text x="604.0" y="1616" text-anchor="middle" font-size="9" fill="#64748b">5'b00000</text>
<rect x="914" y="1580" width="124" height="46" fill="#fecaca" stroke="#94a3b8" stroke-width="1" rx="4"/>
<text x="976.0" y="1601" text-anchor="middle" font-size="10" font-weight="500" fill="#1e293b">HIZ_MIN_SEL</text>
<text x="976.0" y="1616" text-anchor="middle" font-size="9" fill="#64748b">1'b0</text>
<g class="chg">
<rect x="1038" y="1580" width="124" height="46" fill="#fecaca" stroke="#94a3b8" stroke-width="1" rx="4"/>
<text x="1100.0" y="1601" text-anchor="middle" font-size="10" font-weight="500" fill="#1e293b">SCS_PKT_HALF</text>
<text x="1100.0" y="1616" text-anchor="middle" font-size="9" fill="#64748b">1'b0</text>
</g>
</g>
<g class="row" style="animation-delay: 0.87s">
<text x="158" y="1660" text-anchor="end" font-size="14" font-weight="600" fill="#1e293b">0x30 (48)</text>
<rect x="170" y="1632" width="992" height="46" fill="#e9d5ff" stroke="#94a3b8" stroke-width="1" rx="4"/>
<text x="666.0" y="1653" text-anchor="middle" font-size="10" font-weight="500" fill="#1e293b">TEST_PRTCT[7:0]</text>
<text x="666.0" y="1668" text-anchor="middle" font-size="9" fill="#64748b">8'b00000000</text>
</g>
<g class="row" style="animation-delay: 0.90s">
<text x="158" y="1712" text-anchor="end" font-size="14" font-weight="600" fill="#1e293b">0x31 (49)</text>
<rect x="170" y="1684" width="992" height="46" fill="#e2e8f0" stroke="#94a3b8" stroke-width="1" stroke-dasharray="4,3" rx="4"/>
<text x="666" y="1713" text-anchor="middle" font-size="12" fill="#64748b">Reserved（读回掩码）</text>
</g>
<g class="row" style="animation-delay: 0.93s">
<text x="158" y="1764" text-anchor="end" font-size="14" font-weight="600" fill="#1e293b">0x32 (50)</text>
<rect x="170" y="1736" width="992" height="46" fill="#e2e8f0" stroke="#94a3b8" stroke-width="1" stroke-dasharray="4,3" rx="4"/>
<text x="666" y="1765" text-anchor="middle" font-size="12" fill="#64748b">Reserved（读回掩码）</text>
</g>
<g class="row" style="animation-delay: 0.96s">
<text x="158" y="1816" text-anchor="end" font-size="14" font-weight="600" fill="#1e293b">0x33 (51)</text>
<rect x="170" y="1788" width="124" height="46" fill="#fecaca" stroke="#94a3b8" stroke-width="1" rx="4"/>
<text x="232.0" y="1809" text-anchor="middle" font-size="10" font-weight="500" fill="#1e293b">reg_pin_eq</text>
<text x="232.0" y="1824" text-anchor="middle" font-size="9" fill="#64748b">1'b0</text>
<rect x="294" y="1788" width="620" height="46" fill="#fecaca" stroke="#94a3b8" stroke-width="1" rx="4"/>
<text x="604.0" y="1809" text-anchor="middle" font-size="10" font-weight="500" fill="#1e293b">Reserved</text>
<text x="604.0" y="1824" text-anchor="middle" font-size="9" fill="#64748b">0</text>
<rect x="914" y="1788" width="124" height="46" fill="#fecaca" stroke="#94a3b8" stroke-width="1" rx="4"/>
<text x="976.0" y="1809" text-anchor="middle" font-size="10" font-weight="500" fill="#1e293b">reg_lane_ck_inv_en</text>
<text x="976.0" y="1824" text-anchor="middle" font-size="9" fill="#64748b">1'b0</text>
<rect x="1038" y="1788" width="124" height="46" fill="#fecaca" stroke="#94a3b8" stroke-width="1" rx="4"/>
<text x="1100.0" y="1809" text-anchor="middle" font-size="10" font-weight="500" fill="#1e293b">CG_OFF</text>
<text x="1100.0" y="1824" text-anchor="middle" font-size="9" fill="#64748b">1'b0</text>
</g>
<g class="row" style="animation-delay: 0.99s">
<text x="158" y="1868" text-anchor="end" font-size="14" font-weight="600" fill="#1e293b">0x34 (52)</text>
<rect x="170" y="1840" width="248" height="46" fill="#fecaca" stroke="#94a3b8" stroke-width="1" rx="4"/>
<text x="294.0" y="1861" text-anchor="middle" font-size="10" font-weight="500" fill="#1e293b">Reserved</text>
<text x="294.0" y="1876" text-anchor="middle" font-size="9" fill="#64748b">0</text>
<rect x="418" y="1840" width="124" height="46" fill="#fecaca" stroke="#94a3b8" stroke-width="1" rx="4"/>
<text x="480.0" y="1861" text-anchor="middle" font-size="8" font-weight="500" fill="#1e293b">regr_lane_vctrl_overflow</text>
<text x="480.0" y="1876" text-anchor="middle" font-size="8" fill="#64748b">1'b0</text>
<rect x="542" y="1840" width="124" height="46" fill="#fecaca" stroke="#94a3b8" stroke-width="1" rx="4"/>
<text x="604.0" y="1861" text-anchor="middle" font-size="7.5" font-weight="500" fill="#1e293b">regr_lane_vctrl_underflow</text>
<text x="604.0" y="1876" text-anchor="middle" font-size="7" fill="#64748b">1'b0</text>
<rect x="666" y="1840" width="124" height="46" fill="#fecaca" stroke="#94a3b8" stroke-width="1" rx="4"/>
<text x="728.0" y="1861" text-anchor="middle" font-size="8" font-weight="500" fill="#1e293b">regr_lane_pll_lock_flag</text>
<text x="728.0" y="1876" text-anchor="middle" font-size="8" fill="#64748b">1'b0</text>
<rect x="790" y="1840" width="124" height="46" fill="#fecaca" stroke="#94a3b8" stroke-width="1" rx="4"/>
<text x="852.0" y="1861" text-anchor="middle" font-size="8" font-weight="500" fill="#1e293b">regr_lane_pll_fast_lock</text>
<text x="852.0" y="1876" text-anchor="middle" font-size="8" fill="#64748b">1'b0</text>
<rect x="914" y="1840" width="124" height="46" fill="#fecaca" stroke="#94a3b8" stroke-width="1" rx="4"/>
<text x="976.0" y="1861" text-anchor="middle" font-size="8" font-weight="500" fill="#1e293b">regr_lane_pll_fine_lock</text>
<text x="976.0" y="1876" text-anchor="middle" font-size="8" fill="#64748b">1'b0</text>
<rect x="1038" y="1840" width="124" height="46" fill="#fecaca" stroke="#94a3b8" stroke-width="1" rx="4"/>
<text x="1100.0" y="1861" text-anchor="middle" font-size="10" font-weight="500" fill="#1e293b">regr_lane_pll_done</text>
<text x="1100.0" y="1876" text-anchor="middle" font-size="9" fill="#64748b">1'b0</text>
</g>
<g class="row" style="animation-delay: 1.02s">
<text x="158" y="1920" text-anchor="end" font-size="14" font-weight="600" fill="#1e293b">0x35 (53)</text>
<rect x="170" y="1892" width="744" height="46" fill="#fecaca" stroke="#94a3b8" stroke-width="1" rx="4"/>
<text x="542.0" y="1913" text-anchor="middle" font-size="10" font-weight="500" fill="#1e293b">Reserved</text>
<text x="542.0" y="1928" text-anchor="middle" font-size="9" fill="#64748b">0</text>
<rect x="914" y="1892" width="248" height="46" fill="#fecaca" stroke="#94a3b8" stroke-width="1" rx="4"/>
<text x="1038.0" y="1913" text-anchor="middle" font-size="10" font-weight="500" fill="#1e293b">reg_fbdiv_clk_sel[1:0]</text>
<text x="1038.0" y="1928" text-anchor="middle" font-size="9" fill="#64748b">2'b00</text>
</g>
<g class="row" style="animation-delay: 1.05s">
<text x="158" y="1972" text-anchor="end" font-size="14" font-weight="600" fill="#1e293b">0x36 (54)</text>
<rect x="170" y="1944" width="992" height="46" fill="#fecaca" stroke="#94a3b8" stroke-width="1" rx="4"/>
<text x="666.0" y="1965" text-anchor="middle" font-size="10" font-weight="500" fill="#1e293b">reg_eq_bias_tune[7:0]</text>
<text x="666.0" y="1980" text-anchor="middle" font-size="9" fill="#64748b">8'b00010111</text>
</g>
<g class="row" style="animation-delay: 1.08s">
<text x="158" y="2024" text-anchor="end" font-size="14" font-weight="600" fill="#1e293b">0x37 (55)</text>
<rect x="170" y="1996" width="124" height="46" fill="#fecaca" stroke="#94a3b8" stroke-width="1" rx="4"/>
<text x="232.0" y="2017" text-anchor="middle" font-size="10" font-weight="500" fill="#1e293b">Reserved</text>
<text x="232.0" y="2032" text-anchor="middle" font-size="9" fill="#64748b">0</text>
<rect x="294" y="1996" width="124" height="46" fill="#fecaca" stroke="#94a3b8" stroke-width="1" rx="4"/>
<text x="356.0" y="2017" text-anchor="middle" font-size="10" font-weight="500" fill="#1e293b">reg_vos_ad_en</text>
<text x="356.0" y="2032" text-anchor="middle" font-size="9" fill="#64748b">1'b1</text>
<rect x="418" y="1996" width="744" height="46" fill="#fecaca" stroke="#94a3b8" stroke-width="1" rx="4"/>
<text x="790.0" y="2017" text-anchor="middle" font-size="10" font-weight="500" fill="#1e293b">reg_vos_ctrl[5:0]</text>
<text x="790.0" y="2032" text-anchor="middle" font-size="9" fill="#64748b">6'b100000</text>
</g>
<g class="row" style="animation-delay: 1.11s">
<text x="158" y="2076" text-anchor="end" font-size="14" font-weight="600" fill="#1e293b">0x38 (56)</text>
<rect x="170" y="2048" width="124" height="46" fill="#fecaca" stroke="#94a3b8" stroke-width="1" rx="4"/>
<text x="232.0" y="2069" text-anchor="middle" font-size="10" font-weight="500" fill="#1e293b">Reserved</text>
<text x="232.0" y="2084" text-anchor="middle" font-size="9" fill="#64748b">0</text>
<rect x="294" y="2048" width="124" height="46" fill="#fecaca" stroke="#94a3b8" stroke-width="1" rx="4"/>
<text x="356.0" y="2069" text-anchor="middle" font-size="10" font-weight="500" fill="#1e293b">reg_eol</text>
<text x="356.0" y="2084" text-anchor="middle" font-size="9" fill="#64748b">1'b0</text>
<rect x="418" y="2048" width="124" height="46" fill="#fecaca" stroke="#94a3b8" stroke-width="1" rx="4"/>
<text x="480.0" y="2069" text-anchor="middle" font-size="10" font-weight="500" fill="#1e293b">reg_eol_det</text>
<text x="480.0" y="2084" text-anchor="middle" font-size="9" fill="#64748b">1'b0</text>
<rect x="542" y="2048" width="124" height="46" fill="#fecaca" stroke="#94a3b8" stroke-width="1" rx="4"/>
<text x="604.0" y="2069" text-anchor="middle" font-size="10" font-weight="500" fill="#1e293b">reg_pin_eol_det</text>
<text x="604.0" y="2084" text-anchor="middle" font-size="9" fill="#64748b">1'b1</text>
<rect x="666" y="2048" width="248" height="46" fill="#fecaca" stroke="#94a3b8" stroke-width="1" rx="4"/>
<text x="790.0" y="2069" text-anchor="middle" font-size="10" font-weight="500" fill="#1e293b">UTC_header_cnt[1:0]</text>
<text x="790.0" y="2084" text-anchor="middle" font-size="9" fill="#64748b">2'b01</text>
<rect x="914" y="2048" width="248" height="46" fill="#fecaca" stroke="#94a3b8" stroke-width="1" rx="4"/>
<text x="1038.0" y="2069" text-anchor="middle" font-size="10" font-weight="500" fill="#1e293b">UTC_long01_frame[1:0]</text>
<text x="1038.0" y="2084" text-anchor="middle" font-size="9" fill="#64748b">2'b01</text>
</g>
<g class="row" style="animation-delay: 1.14s">
<text x="158" y="2128" text-anchor="end" font-size="14" font-weight="600" fill="#1e293b">0x39 (57)</text>
<rect x="170" y="2100" width="620" height="46" fill="#fecaca" stroke="#94a3b8" stroke-width="1" rx="4"/>
<text x="480.0" y="2121" text-anchor="middle" font-size="10" font-weight="500" fill="#1e293b">Reserved</text>
<text x="480.0" y="2136" text-anchor="middle" font-size="9" fill="#64748b">0</text>
<rect x="790" y="2100" width="372" height="46" fill="#fecaca" stroke="#94a3b8" stroke-width="1" rx="4"/>
<text x="976.0" y="2121" text-anchor="middle" font-size="10" font-weight="500" fill="#1e293b">UTC_header_frame[2:0]</text>
<text x="976.0" y="2136" text-anchor="middle" font-size="9" fill="#64748b">3'b011</text>
</g>
<g class="row" style="animation-delay: 1.17s">
<text x="158" y="2180" text-anchor="end" font-size="14" font-weight="600" fill="#1e293b">0x40 (64)</text>
<rect x="170" y="2152" width="372" height="46" fill="#bbf7d0" stroke="#94a3b8" stroke-width="1" rx="4"/>
<text x="356.0" y="2173" text-anchor="middle" font-size="10" font-weight="500" fill="#1e293b">Reserved</text>
<text x="356.0" y="2188" text-anchor="middle" font-size="9" fill="#64748b">0</text>
<rect x="542" y="2152" width="124" height="46" fill="#bbf7d0" stroke="#94a3b8" stroke-width="1" rx="4"/>
<text x="604.0" y="2173" text-anchor="middle" font-size="10" font-weight="500" fill="#1e293b">H4INV</text>
<text x="604.0" y="2188" text-anchor="middle" font-size="9" fill="#64748b">1'b1</text>
<rect x="666" y="2152" width="124" height="46" fill="#bbf7d0" stroke="#94a3b8" stroke-width="1" rx="4"/>
<text x="728.0" y="2173" text-anchor="middle" font-size="10" font-weight="500" fill="#1e293b">Reserved</text>
<text x="728.0" y="2188" text-anchor="middle" font-size="9" fill="#64748b">0</text>
<rect x="790" y="2152" width="124" height="46" fill="#bbf7d0" stroke="#94a3b8" stroke-width="1" rx="4"/>
<text x="852.0" y="2173" text-anchor="middle" font-size="10" font-weight="500" fill="#1e293b">POLC</text>
<text x="852.0" y="2188" text-anchor="middle" font-size="9" fill="#64748b">1'b0</text>
<rect x="914" y="2152" width="124" height="46" fill="#bbf7d0" stroke="#94a3b8" stroke-width="1" rx="4"/>
<text x="976.0" y="2173" text-anchor="middle" font-size="10" font-weight="500" fill="#1e293b">POL</text>
<text x="976.0" y="2188" text-anchor="middle" font-size="9" fill="#64748b">1'b0</text>
<rect x="1038" y="2152" width="124" height="46" fill="#bbf7d0" stroke="#94a3b8" stroke-width="1" rx="4"/>
<text x="1100.0" y="2173" text-anchor="middle" font-size="10" font-weight="500" fill="#1e293b">FSYNC</text>
<text x="1100.0" y="2188" text-anchor="middle" font-size="9" fill="#64748b">1'b0</text>
</g>
<g class="row" style="animation-delay: 1.20s">
<text x="158" y="2232" text-anchor="end" font-size="14" font-weight="600" fill="#1e293b">0x41 (65)</text>
<rect x="170" y="2204" width="992" height="46" fill="#bbf7d0" stroke="#94a3b8" stroke-width="1" rx="4"/>
<text x="666.0" y="2225" text-anchor="middle" font-size="10" font-weight="500" fill="#1e293b">LD_R[7:0]</text>
<text x="666.0" y="2240" text-anchor="middle" font-size="9" fill="#64748b">8'b00000101</text>
</g>
<g class="row" style="animation-delay: 1.23s">
<text x="158" y="2284" text-anchor="end" font-size="14" font-weight="600" fill="#1e293b">0x42 (66)</text>
<rect x="170" y="2256" width="992" height="46" fill="#bbf7d0" stroke="#94a3b8" stroke-width="1" rx="4"/>
<text x="666.0" y="2277" text-anchor="middle" font-size="10" font-weight="500" fill="#1e293b">LD_W[7:0]</text>
<text x="666.0" y="2292" text-anchor="middle" font-size="9" fill="#64748b">8'b00010110</text>
</g>
<g class="row" style="animation-delay: 1.26s">
<text x="158" y="2336" text-anchor="end" font-size="14" font-weight="600" fill="#1e293b">0x43 (67)</text>
<rect x="170" y="2308" width="124" height="46" fill="#bbf7d0" stroke="#94a3b8" stroke-width="1" rx="4"/>
<text x="232.0" y="2329" text-anchor="middle" font-size="10" font-weight="500" fill="#1e293b">Reserved</text>
<text x="232.0" y="2344" text-anchor="middle" font-size="9" fill="#64748b">0</text>
<rect x="294" y="2308" width="124" height="46" fill="#bbf7d0" stroke="#94a3b8" stroke-width="1" rx="4"/>
<text x="356.0" y="2329" text-anchor="middle" font-size="10" font-weight="500" fill="#1e293b">POL2</text>
<text x="356.0" y="2344" text-anchor="middle" font-size="9" fill="#64748b">1'b0</text>
<rect x="418" y="2308" width="248" height="46" fill="#bbf7d0" stroke="#94a3b8" stroke-width="1" rx="4"/>
<text x="542.0" y="2329" text-anchor="middle" font-size="10" font-weight="500" fill="#1e293b">LOAD[1:0]</text>
<text x="542.0" y="2344" text-anchor="middle" font-size="9" fill="#64748b">2'b00</text>
<rect x="666" y="2308" width="124" height="46" fill="#bbf7d0" stroke="#94a3b8" stroke-width="1" rx="4"/>
<text x="728.0" y="2329" text-anchor="middle" font-size="10" font-weight="500" fill="#1e293b">LD_F</text>
<text x="728.0" y="2344" text-anchor="middle" font-size="9" fill="#64748b">1'b0</text>
<rect x="790" y="2308" width="124" height="46" fill="#bbf7d0" stroke="#94a3b8" stroke-width="1" rx="4"/>
<text x="852.0" y="2329" text-anchor="middle" font-size="10" font-weight="500" fill="#1e293b">BKDU</text>
<text x="852.0" y="2344" text-anchor="middle" font-size="9" fill="#64748b">1'b0</text>
<rect x="914" y="2308" width="248" height="46" fill="#bbf7d0" stroke="#94a3b8" stroke-width="1" rx="4"/>
<text x="1038.0" y="2329" text-anchor="middle" font-size="10" font-weight="500" fill="#1e293b">CS[1:0]</text>
<text x="1038.0" y="2344" text-anchor="middle" font-size="9" fill="#64748b">2'b00</text>
</g>
<g class="row" style="animation-delay: 1.29s">
<text x="158" y="2388" text-anchor="end" font-size="14" font-weight="600" fill="#1e293b">0x44 (68)</text>
<rect x="170" y="2360" width="992" height="46" fill="#e2e8f0" stroke="#94a3b8" stroke-width="1" stroke-dasharray="4,3" rx="4"/>
<text x="666" y="2389" text-anchor="middle" font-size="12" fill="#64748b">Reserved</text>
</g>
<g class="row" style="animation-delay: 1.32s">
<text x="158" y="2440" text-anchor="end" font-size="14" font-weight="600" fill="#1e293b">0x90 (144)</text>
<rect x="170" y="2412" width="496" height="46" fill="#fecaca" stroke="#94a3b8" stroke-width="1" rx="4"/>
<text x="418.0" y="2433" text-anchor="middle" font-size="10" font-weight="500" fill="#1e293b">reg_fast_lock_rlpf[3:0]</text>
<text x="418.0" y="2448" text-anchor="middle" font-size="9" fill="#64748b">4'b0110</text>
<rect x="666" y="2412" width="496" height="46" fill="#fecaca" stroke="#94a3b8" stroke-width="1" rx="4"/>
<text x="914.0" y="2433" text-anchor="middle" font-size="10" font-weight="500" fill="#1e293b">reg_fast_lock_icp[3:0]</text>
<text x="914.0" y="2448" text-anchor="middle" font-size="9" fill="#64748b">4'b1000</text>
</g>
<g class="row" style="animation-delay: 1.35s">
<text x="158" y="2492" text-anchor="end" font-size="14" font-weight="600" fill="#1e293b">0x91 (145)</text>
<rect x="170" y="2464" width="496" height="46" fill="#fecaca" stroke="#94a3b8" stroke-width="1" rx="4"/>
<text x="418.0" y="2485" text-anchor="middle" font-size="10" font-weight="500" fill="#1e293b">reg_fine_lock_rlpf[3:0]</text>
<text x="418.0" y="2500" text-anchor="middle" font-size="9" fill="#64748b">4'b0011</text>
<rect x="666" y="2464" width="496" height="46" fill="#fecaca" stroke="#94a3b8" stroke-width="1" rx="4"/>
<text x="914.0" y="2485" text-anchor="middle" font-size="10" font-weight="500" fill="#1e293b">reg_fine_lock_icp[3:0]</text>
<text x="914.0" y="2500" text-anchor="middle" font-size="9" fill="#64748b">4'b1100</text>
</g>
<g class="row" style="animation-delay: 1.38s">
<text x="158" y="2544" text-anchor="end" font-size="14" font-weight="600" fill="#1e293b">0x92 (146)</text>
<rect x="170" y="2516" width="372" height="46" fill="#fecaca" stroke="#94a3b8" stroke-width="1" rx="4"/>
<text x="356.0" y="2537" text-anchor="middle" font-size="10" font-weight="500" fill="#1e293b">Reserved</text>
<text x="356.0" y="2552" text-anchor="middle" font-size="9" fill="#64748b">0</text>
<rect x="542" y="2516" width="248" height="46" fill="#fecaca" stroke="#94a3b8" stroke-width="1" rx="4"/>
<text x="666.0" y="2537" text-anchor="middle" font-size="10" font-weight="500" fill="#1e293b">FSEL[1:0]</text>
<text x="666.0" y="2552" text-anchor="middle" font-size="9" fill="#64748b">2'b00</text>
<rect x="790" y="2516" width="124" height="46" fill="#fecaca" stroke="#94a3b8" stroke-width="1" rx="4"/>
<text x="852.0" y="2537" text-anchor="middle" font-size="10" font-weight="500" fill="#1e293b">reg_pbs_flt</text>
<text x="852.0" y="2552" text-anchor="middle" font-size="9" fill="#64748b">1'b0</text>
<rect x="914" y="2516" width="248" height="46" fill="#fecaca" stroke="#94a3b8" stroke-width="1" rx="4"/>
<text x="1038.0" y="2537" text-anchor="middle" font-size="10" font-weight="500" fill="#1e293b">reg_lock_wd_sel[1:0]</text>
<text x="1038.0" y="2552" text-anchor="middle" font-size="9" fill="#64748b">2'b10</text>
</g>
<g class="row" style="animation-delay: 1.41s">
<text x="158" y="2596" text-anchor="end" font-size="14" font-weight="600" fill="#1e293b">0x93 (147)</text>
<rect x="170" y="2568" width="496" height="46" fill="#fecaca" stroke="#94a3b8" stroke-width="1" rx="4"/>
<text x="418.0" y="2589" text-anchor="middle" font-size="10" font-weight="500" fill="#1e293b">Reserved</text>
<text x="418.0" y="2604" text-anchor="middle" font-size="9" fill="#64748b">0</text>
<rect x="666" y="2568" width="496" height="46" fill="#fecaca" stroke="#94a3b8" stroke-width="1" rx="4"/>
<text x="914.0" y="2589" text-anchor="middle" font-size="10" font-weight="500" fill="#1e293b">BCC_M[3:0]</text>
<text x="914.0" y="2604" text-anchor="middle" font-size="9" fill="#64748b">4'b0010</text>
</g>
<g class="row" style="animation-delay: 1.44s">
<text x="158" y="2648" text-anchor="end" font-size="14" font-weight="600" fill="#1e293b">0xA0 (160)</text>
<rect x="170" y="2620" width="372" height="46" fill="#bbf7d0" stroke="#94a3b8" stroke-width="1" rx="4"/>
<text x="356.0" y="2641" text-anchor="middle" font-size="10" font-weight="500" fill="#1e293b">Reserved</text>
<text x="356.0" y="2656" text-anchor="middle" font-size="9" fill="#64748b">0</text>
<rect x="542" y="2620" width="620" height="46" fill="#bbf7d0" stroke="#94a3b8" stroke-width="1" rx="4"/>
<text x="852.0" y="2641" text-anchor="middle" font-size="10" font-weight="500" fill="#1e293b">regr_SDID[4:0]</text>
<text x="852.0" y="2656" text-anchor="middle" font-size="9" fill="#64748b">（由 bcc_ctrl 驱动）</text>
</g>
<g class="row" style="animation-delay: 1.47s">
<text x="158" y="2700" text-anchor="end" font-size="14" font-weight="600" fill="#1e293b">0xA1 (161)</text>
<rect x="170" y="2672" width="124" height="46" fill="#bbf7d0" stroke="#94a3b8" stroke-width="1" rx="4"/>
<text x="232.0" y="2693" text-anchor="middle" font-size="10" font-weight="500" fill="#1e293b">Reserved</text>
<text x="232.0" y="2708" text-anchor="middle" font-size="9" fill="#64748b">0</text>
<rect x="294" y="2672" width="124" height="46" fill="#bbf7d0" stroke="#94a3b8" stroke-width="1" rx="4"/>
<text x="356.0" y="2693" text-anchor="middle" font-size="10" font-weight="500" fill="#1e293b">regr_PASS</text>
<text x="356.0" y="2708" text-anchor="middle" font-size="9" fill="#64748b">1'b0</text>
<rect x="418" y="2672" width="124" height="46" fill="#bbf7d0" stroke="#94a3b8" stroke-width="1" rx="4"/>
<text x="480.0" y="2693" text-anchor="middle" font-size="10" font-weight="500" fill="#1e293b">regr_BCC_FF</text>
<text x="480.0" y="2708" text-anchor="middle" font-size="9" fill="#64748b">1'b0</text>
<rect x="542" y="2672" width="124" height="46" fill="#bbf7d0" stroke="#94a3b8" stroke-width="1" rx="4"/>
<text x="604.0" y="2693" text-anchor="middle" font-size="10" font-weight="500" fill="#1e293b">regr_AEQ</text>
<text x="604.0" y="2708" text-anchor="middle" font-size="9" fill="#64748b">1'b0</text>
<rect x="666" y="2672" width="496" height="46" fill="#bbf7d0" stroke="#94a3b8" stroke-width="1" rx="4"/>
<text x="914.0" y="2693" text-anchor="middle" font-size="10" font-weight="500" fill="#1e293b">regr_AEQ_lane_ctrl[3:0]</text>
<text x="914.0" y="2708" text-anchor="middle" font-size="9" fill="#64748b">（由 bcc_ctrl 驱动）</text>
</g>
<g class="head">
<text x="90" y="2748" font-size="13" font-weight="600" fill="#1e293b">图例</text>
<rect x="90" y="2758" width="14" height="14" fill="#fecaca" stroke="#94a3b8" rx="2"/>
<text x="110" y="2769" font-size="11" fill="#1e293b">受 LSI_PRTECT 保护</text>
<rect x="240" y="2758" width="14" height="14" fill="#bbf7d0" stroke="#94a3b8" rx="2"/>
<text x="260" y="2769" font-size="11" fill="#1e293b">不受保护</text>
<rect x="350" y="2758" width="14" height="14" fill="#e9d5ff" stroke="#94a3b8" rx="2"/>
<text x="370" y="2769" font-size="11" fill="#1e293b">密码寄存器 (0x30)</text>
<rect x="500" y="2758" width="14" height="14" fill="#e2e8f0" stroke="#94a3b8" stroke-width="1" stroke-dasharray="3,2" rx="2"/>
<text x="520" y="2769" font-size="11" fill="#1e293b">整行 Reserved</text>
<text x="599.0" y="2800" text-anchor="middle" font-size="11" fill="#64748b">不受保护：0x00~0x1F、0x27、0x40~0x44、0xA0/0xA1；受保护：0x20~0x26、0x28~0x2F、0x31~0x39、0x90~0x93；0x30 写入 8&apos;h72 后解锁</text>
<text x="599.0" y="2820" text-anchor="middle" font-size="11" fill="#64748b">chip_sel=1 差异（0x02 SMART_CS、0x09/0x0A/0x1F 回拼默认值）见 chip_sel1 寄存器图；保护状态两种 chip_sel 一致</text>
</g>
</svg>
